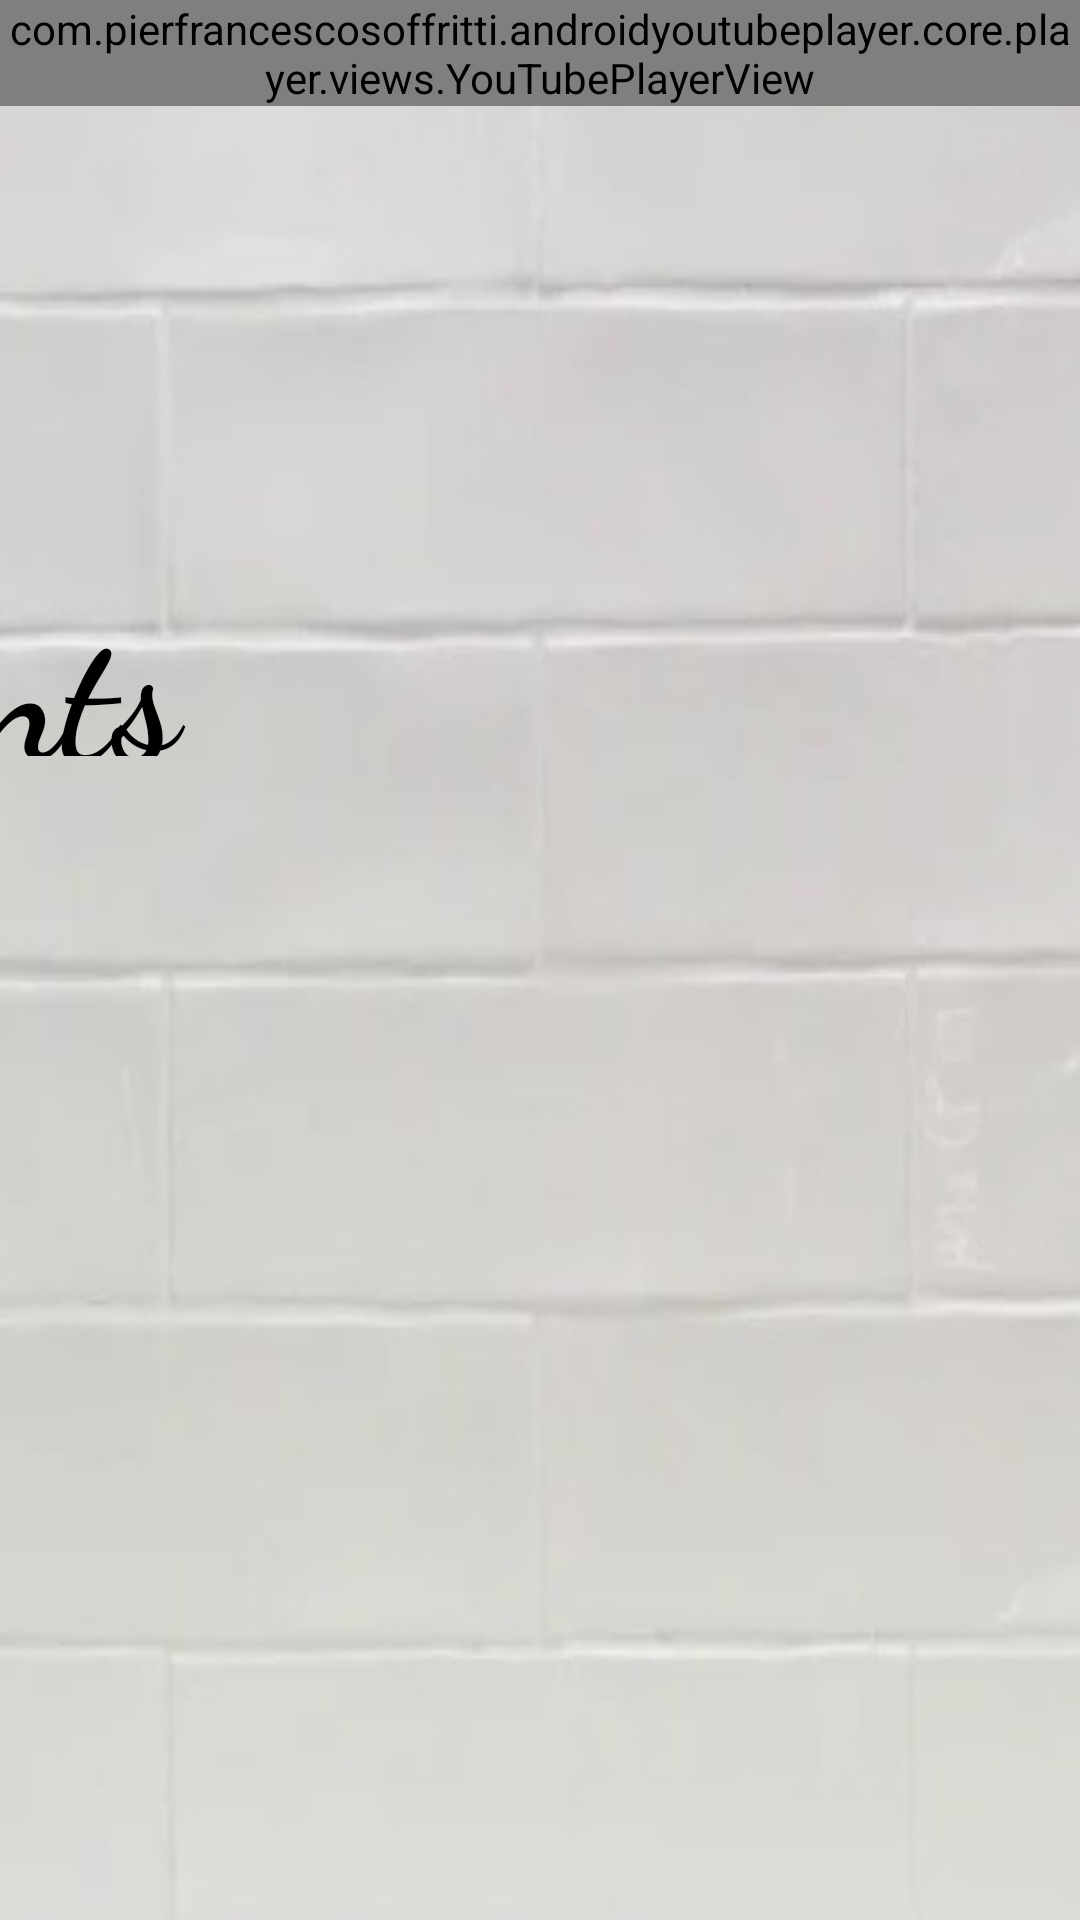

Reconstruct the res/layout file that produces this screen, plus the resources it refers to.
<!-- AndroidManifest.xml: application theme Theme.CookEDGroup5 -->
<!-- res/layout/lesson.xml -->
<?xml version="1.0" encoding="utf-8"?>

<androidx.constraintlayout.widget.ConstraintLayout xmlns:android="http://schemas.android.com/apk/res/android"
    xmlns:app="http://schemas.android.com/apk/res-auto"
    xmlns:tools="http://schemas.android.com/tools"
    android:layout_width="match_parent"
    android:layout_height="match_parent"
    android:background="@drawable/poggers"
    android:scrollbarAlwaysDrawVerticalTrack="true"
    android:scrollbars="vertical"
    tools:context=".EmbeddedYouTube">

    <com.pierfrancescosoffritti.androidyoutubeplayer.core.player.views.YouTubePlayerView
        android:id="@+id/EmbeddedYouTube_youtubePlayerView"
        android:layout_width="match_parent"
        android:layout_height="wrap_content"
        app:autoPlay="true"
        app:layout_constraintLeft_toLeftOf="parent"
        app:layout_constraintRight_toRightOf="parent"
        app:layout_constraintTop_toTopOf="parent"
        app:showFullScreenButton="true"
        app:videoId="1FJHYqE0RDg" />

    <ImageView
        android:id="@+id/imageView3"
        android:layout_width="739dp"
        android:layout_height="588dp"
        android:layout_marginTop="4dp"
        android:layout_marginEnd="20dp"
        app:layout_constraintEnd_toEndOf="parent"
        app:layout_constraintTop_toBottomOf="@+id/EmbeddedYouTube_youtubePlayerView"
        app:srcCompat="@drawable/board1" />

    <TextView
        android:id="@+id/textView8"
        android:layout_width="316dp"
        android:layout_height="66dp"
        android:layout_marginEnd="240dp"
        android:layout_marginBottom="388dp"
        android:fontFamily="cursive"
        android:text="Ingredients"
        android:textColor="#000000"
        android:textSize="60sp"
        android:textStyle="bold"
        app:layout_constraintBottom_toBottomOf="parent"
        app:layout_constraintEnd_toEndOf="parent" />

    <TextView
        android:id="@+id/ingred"
        android:layout_width="727dp"
        android:layout_height="322dp"
        android:layout_marginEnd="4dp"
        android:layout_marginBottom="48dp"
        android:fontFamily="monospace"
        android:textColor="#000000"
        android:textSize="19sp"
        android:textStyle="bold"
        app:layout_constraintBottom_toBottomOf="parent"
        app:layout_constraintEnd_toEndOf="parent" />

</androidx.constraintlayout.widget.ConstraintLayout>
<!-- resources referenced by this layout -->
<resources>
  <!-- drawable poggers: jpg bitmap (drawable-v24, 12358 bytes) -->
  <style name="Theme.CookEDGroup5" parent="Theme.MaterialComponents.DayNight.DarkActionBar">
          
          <item name="colorPrimary">@color/purple_500</item>
          <item name="colorPrimaryVariant">@color/purple_700</item>
          <item name="colorOnPrimary">#F8B2B2</item>
          
          <item name="colorSecondary">@color/teal_200</item>
          <item name="colorSecondaryVariant">@color/teal_700</item>
          <item name="colorOnSecondary">@color/black</item>
          
          <item name="android:statusBarColor" tools:targetApi="l">?attr/colorPrimaryVariant</item>
          
      </style>
  <color name="purple_500">#B01116</color>
  <color name="purple_700">#B01116</color>
  <color name="teal_200">#FF03DAC5</color>
  <color name="teal_700">#FF018786</color>
  <color name="black">#FF000000</color>
</resources>
